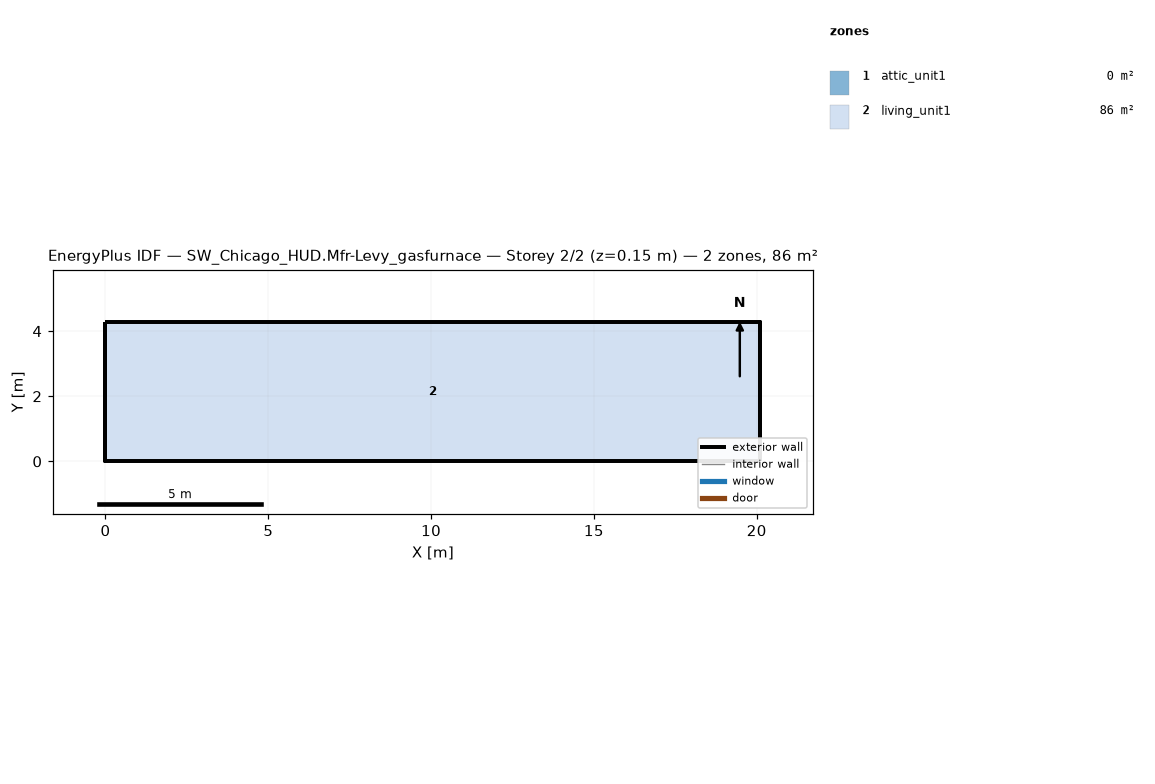
=== STOREY PLAN SPEC (per zone: floor XY polygon, exterior-wall plan segments, windows/doors) ===
zone 1: attic_unit1  (0.0 m²)
  exterior wall: (20.11, 0.00) – (20.11, 4.27) – (20.11, 2.13)  [6.4 m]
  exterior wall: (0.00, 4.27) – (0.00, 0.00) – (0.00, 2.13)  [6.4 m]
zone 2: living_unit1  (85.9 m²)
  floor: (0.00, 0.00) (0.00, 4.27) (20.11, 4.27) (20.11, 0.00)
  exterior wall: (0.00, 0.00) – (20.11, 0.00)  [20.1 m]
  exterior wall: (20.11, 0.00) – (20.11, 4.27)  [4.3 m]
  exterior wall: (20.11, 4.27) – (0.00, 4.27)  [20.1 m]
  exterior wall: (0.00, 4.27) – (0.00, 0.00)  [4.3 m]

=== DERIVED (storey summary) ===
Building: SW_Chicago_HUD.Mfr-Levy_gasfurnace
Storey: 2 of 2  (floor level z = 0.15 m)
Storey gross floor area: 85.9 m²
Zones on this storey: 2
  - attic_unit1: floor 0.0 m²; exterior wall 12.8 m (1.3 m²); WWR 0.0%
  - living_unit1: floor 85.9 m²; exterior wall 48.8 m (111.5 m²); WWR 0.0%
Zone adjacency: (none detected)